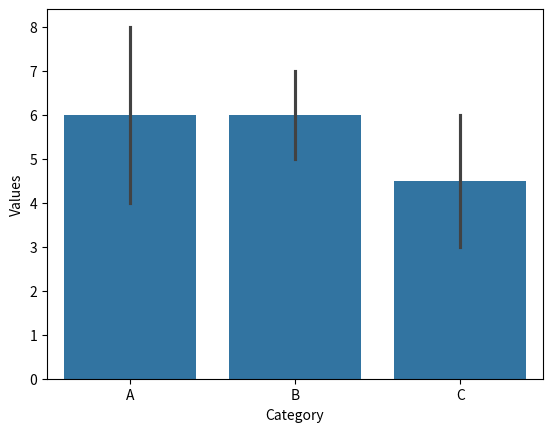
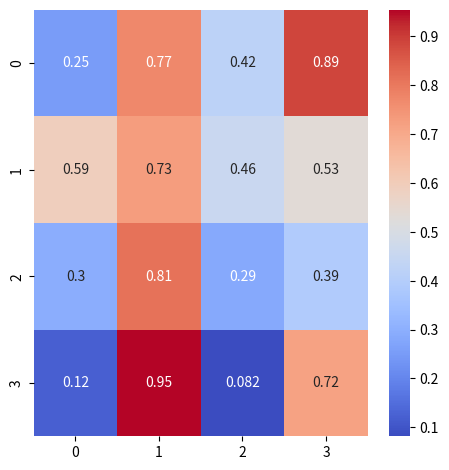

Reproduce these figures in Python, in order.
from matplotlib import pyplot as plt
import numpy as np
import seaborn as sns
import pandas as pd

# Create sample DataFrame
df = pd.DataFrame({
    "Category": ["A", "B", "C", "A", "B", "C"],
    "Values": [4, 7, 3, 8, 5, 6],
    "Score": [70, 82, 90, 65, 88, 75]
})

# Bar plot
sns.barplot(x="Category", y="Values", data=df)

# Scatter plot with regression line
sns.lmplot(x="Values", y="Score", data=df)

# Heatmap example
matrix = np.random.rand(4, 4)
sns.heatmap(matrix, annot=True, cmap="coolwarm")
plt.show()
